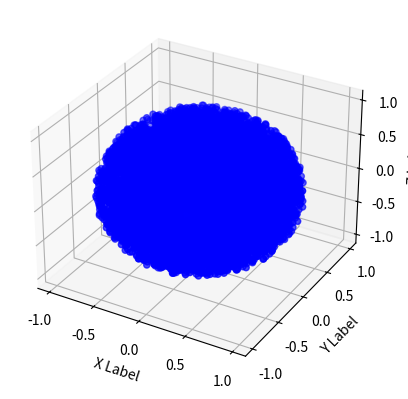

Here is the Python script that generated this plot:
# -*- coding: utf-8 -*-
"""
Created on Mon Sep 16 12:20:30 2019

[redacted]
"""
import numpy as np
from numpy.random import random

import matplotlib.pyplot as plt
#print(random())#generates random numbers from [0,1)
X=[]
Y=[]
Z=[]  
i=0
N=10000#sampling is radius dependent, as each volume element goes wiht r^2 we need to inverse transform sampling i.e. taking the the inverse of cfd in this case
while (i<N):
    r=np.cbrt(random())
    theta = 2 * np.pi*random()
    phi=np.arccos(1 - 2 *random())
    x = r*np.sin(phi) * np.cos(theta)  
    y = r*np.sin(phi) * np.sin(theta)
    z = r*np.cos(phi)
    X.append(x)
    Y.append(y)
    Z.append(z)
    i+=1

fig = plt.figure()
ax = fig.add_subplot(111, projection='3d')
ax.scatter(X,Y,Z,c='b')
ax.set_xlabel('X Label')
ax.set_ylabel('Y Label')
ax.set_zlabel('Z Label')
plt.show()